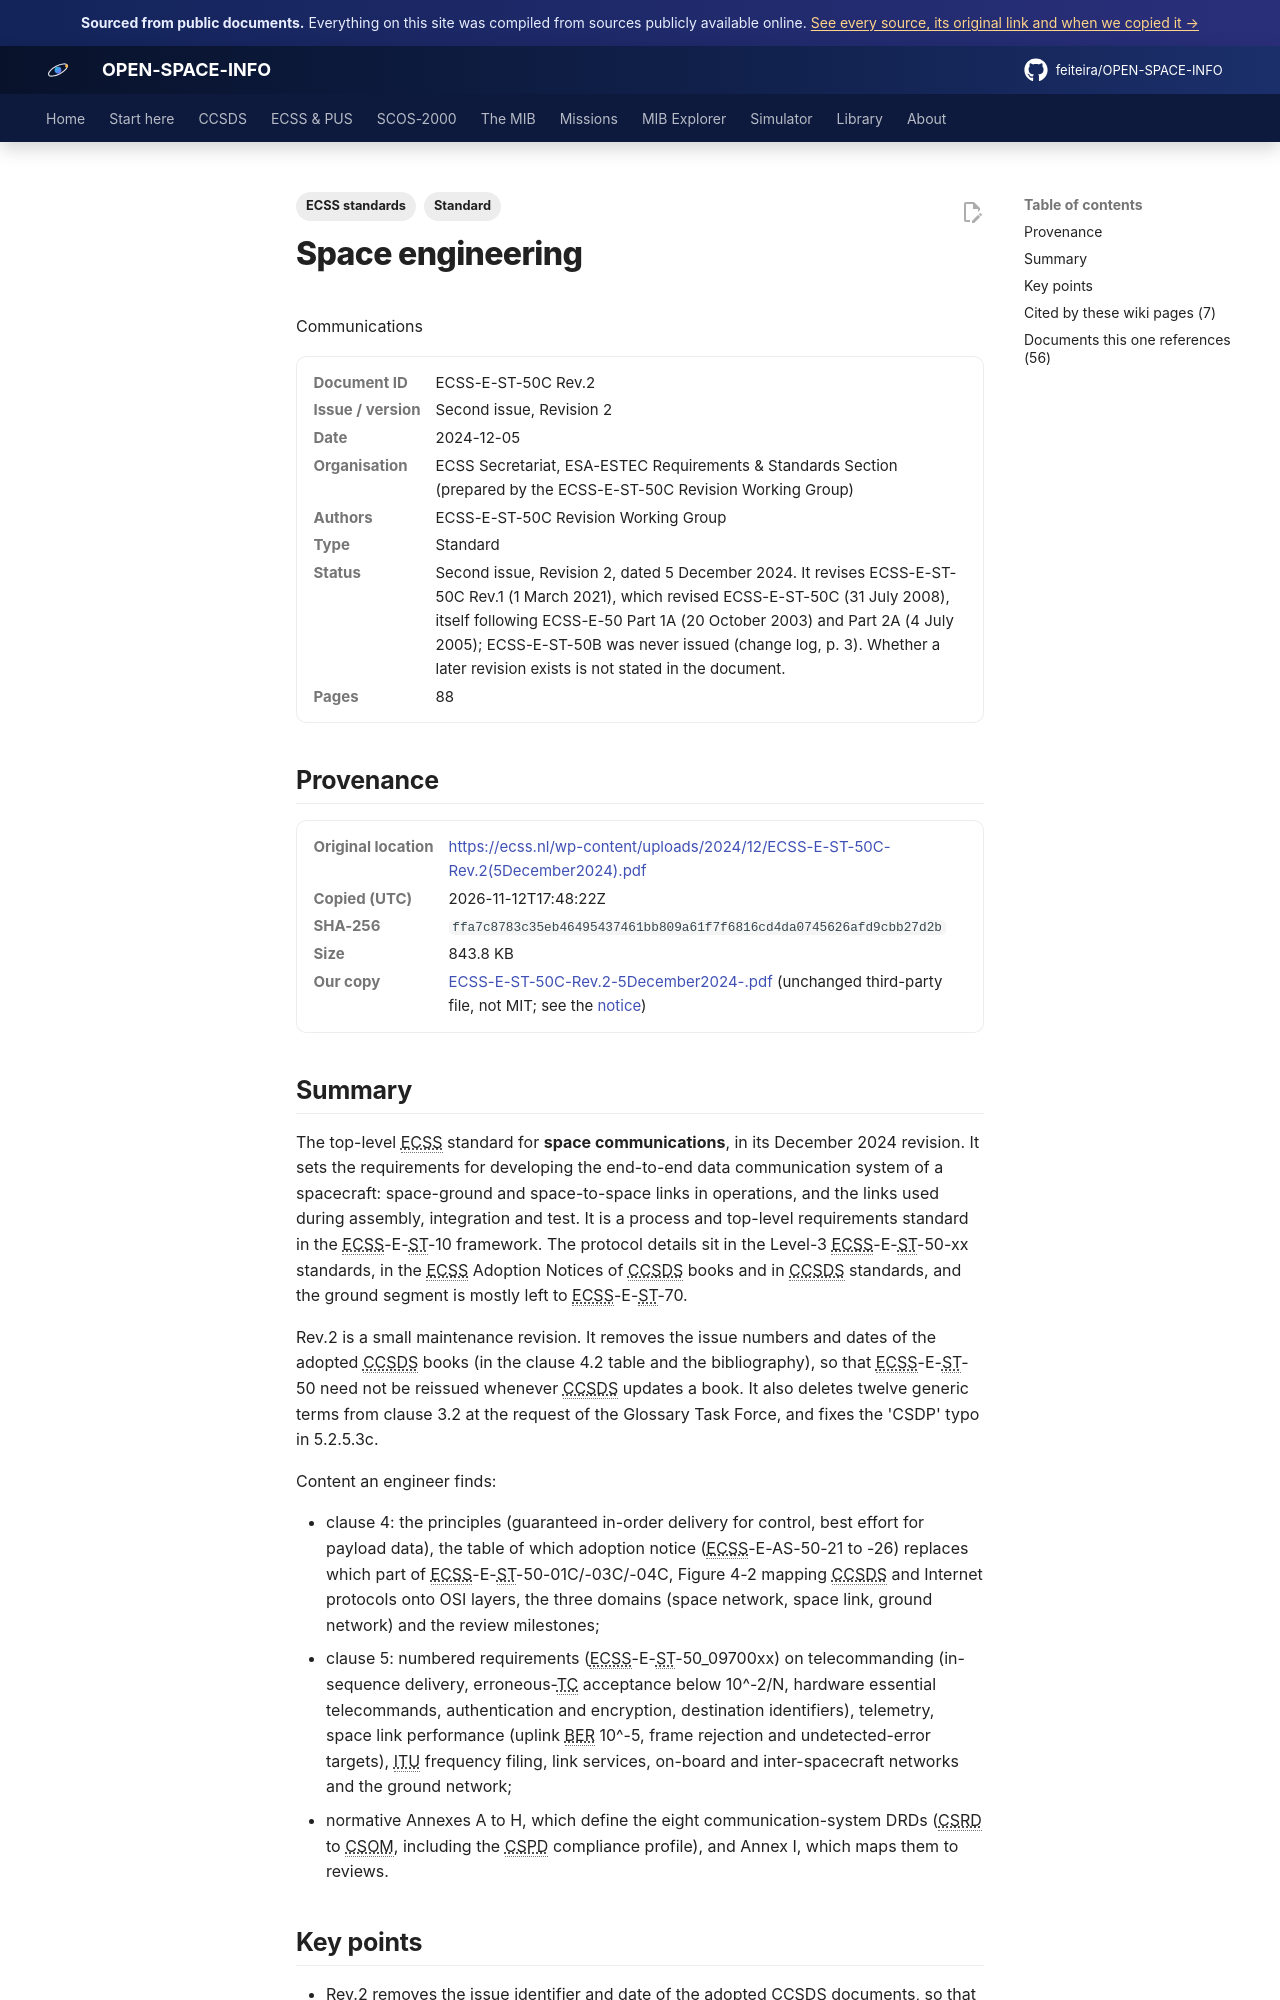

repository: feiteira/OPEN-SPACE-INFO · page: library/ecss-e-st-50c-rev-2-5december2024/index.html · generator: mkdocs

---
title: "ECSS-E-ST-50C Rev.2: Communications (2024)"
description: "The top-level ECSS standard for space communications, in its December 2024 revision."
tags: ["Standard", "ECSS standards"]
sources: [ecss-e-st-50c-rev-2-5december2024]
---

# Space engineering
Communications

<dl class="osi-meta"><dt>Document ID</dt><dd>ECSS-E-ST-50C Rev.2</dd><dt>Issue / version</dt><dd>Second issue, Revision 2</dd><dt>Date</dt><dd>2024-12-05</dd><dt>Organisation</dt><dd>ECSS Secretariat, ESA-ESTEC Requirements &amp; Standards Section (prepared by the ECSS-E-ST-50C Revision Working Group)</dd><dt>Authors</dt><dd>ECSS-E-ST-50C Revision Working Group</dd><dt>Type</dt><dd>Standard</dd><dt>Status</dt><dd>Second issue, Revision 2, dated 5 December 2024. It revises ECSS-E-ST-50C Rev.1 (1 March 2021), which revised ECSS-E-ST-50C (31 July 2008), itself following ECSS-E-50 Part 1A (20 October 2003) and Part 2A (4 July 2005); ECSS-E-ST-50B was never issued (change log, p. 3). Whether a later revision exists is not stated in the document.</dd><dt>Pages</dt><dd>88</dd></dl>

## Provenance

<dl class="osi-meta"><dt>Original location</dt><dd><a href="https://ecss.nl/wp-content/uploads/2024/12/ECSS-E-ST-50C-Rev.2(5December2024).pdf" rel="noopener">https://ecss.nl/wp-content/uploads/2024/12/ECSS-E-ST-50C-Rev.2(5December2024).pdf</a></dd><dt>Copied (UTC)</dt><dd>2026-11-12T17:48:22Z</dd><dt>SHA-256</dt><dd><code>ffa7c8783c35eb46495437461bb809a61f7f6816cd4da0745626afd9cbb27d2b</code></dd><dt>Size</dt><dd>843.8 KB</dd><dt>Our copy</dt><dd><a href="../third-party/ecss/ECSS-E-ST-50C-Rev.2-5December2024-.pdf">ECSS-E-ST-50C-Rev.2-5December2024-.pdf</a> (unchanged third-party file, not MIT; see the <a href="../third-party/NOTICE/">notice</a>)</dd></dl>

## Summary

The top-level ECSS standard for **space communications**, in its December 2024 revision. It sets the requirements for developing the end-to-end data communication system of a spacecraft: space-ground and space-to-space links in operations, and the links used during assembly, integration and test. It is a process and top-level requirements standard in the ECSS-E-ST-10 framework. The protocol details sit in the Level-3 ECSS-E-ST-50-xx standards, in the ECSS Adoption Notices of CCSDS books and in CCSDS standards, and the ground segment is mostly left to ECSS-E-ST-70.

Rev.2 is a small maintenance revision. It removes the issue numbers and dates of the adopted CCSDS books (in the clause 4.2 table and the bibliography), so that ECSS-E-ST-50 need not be reissued whenever CCSDS updates a book. It also deletes twelve generic terms from clause 3.2 at the request of the Glossary Task Force, and fixes the 'CSDP' typo in 5.2.5.3c.

Content an engineer finds:

* clause 4: the principles (guaranteed in-order delivery for control, best effort for payload data), the table of which adoption notice (ECSS-E-AS-50-21 to -26) replaces which part of ECSS-E-ST-50-01C/-03C/-04C, Figure 4-2 mapping CCSDS and Internet protocols onto OSI layers, the three domains (space network, space link, ground network) and the review milestones;
* clause 5: numbered requirements (ECSS-E-ST-50_09700xx) on telecommanding (in-sequence delivery, erroneous-TC acceptance below 10^-2/N, hardware essential telecommands, authentication and encryption, destination identifiers), telemetry, space link performance (uplink BER 10^-5, frame rejection and undetected-error targets), ITU frequency filing, link services, on-board and inter-spacecraft networks and the ground network;
* normative Annexes A to H, which define the eight communication-system DRDs (CSRD to CSOM, including the CSPD compliance profile), and Annex I, which maps them to reviews.
